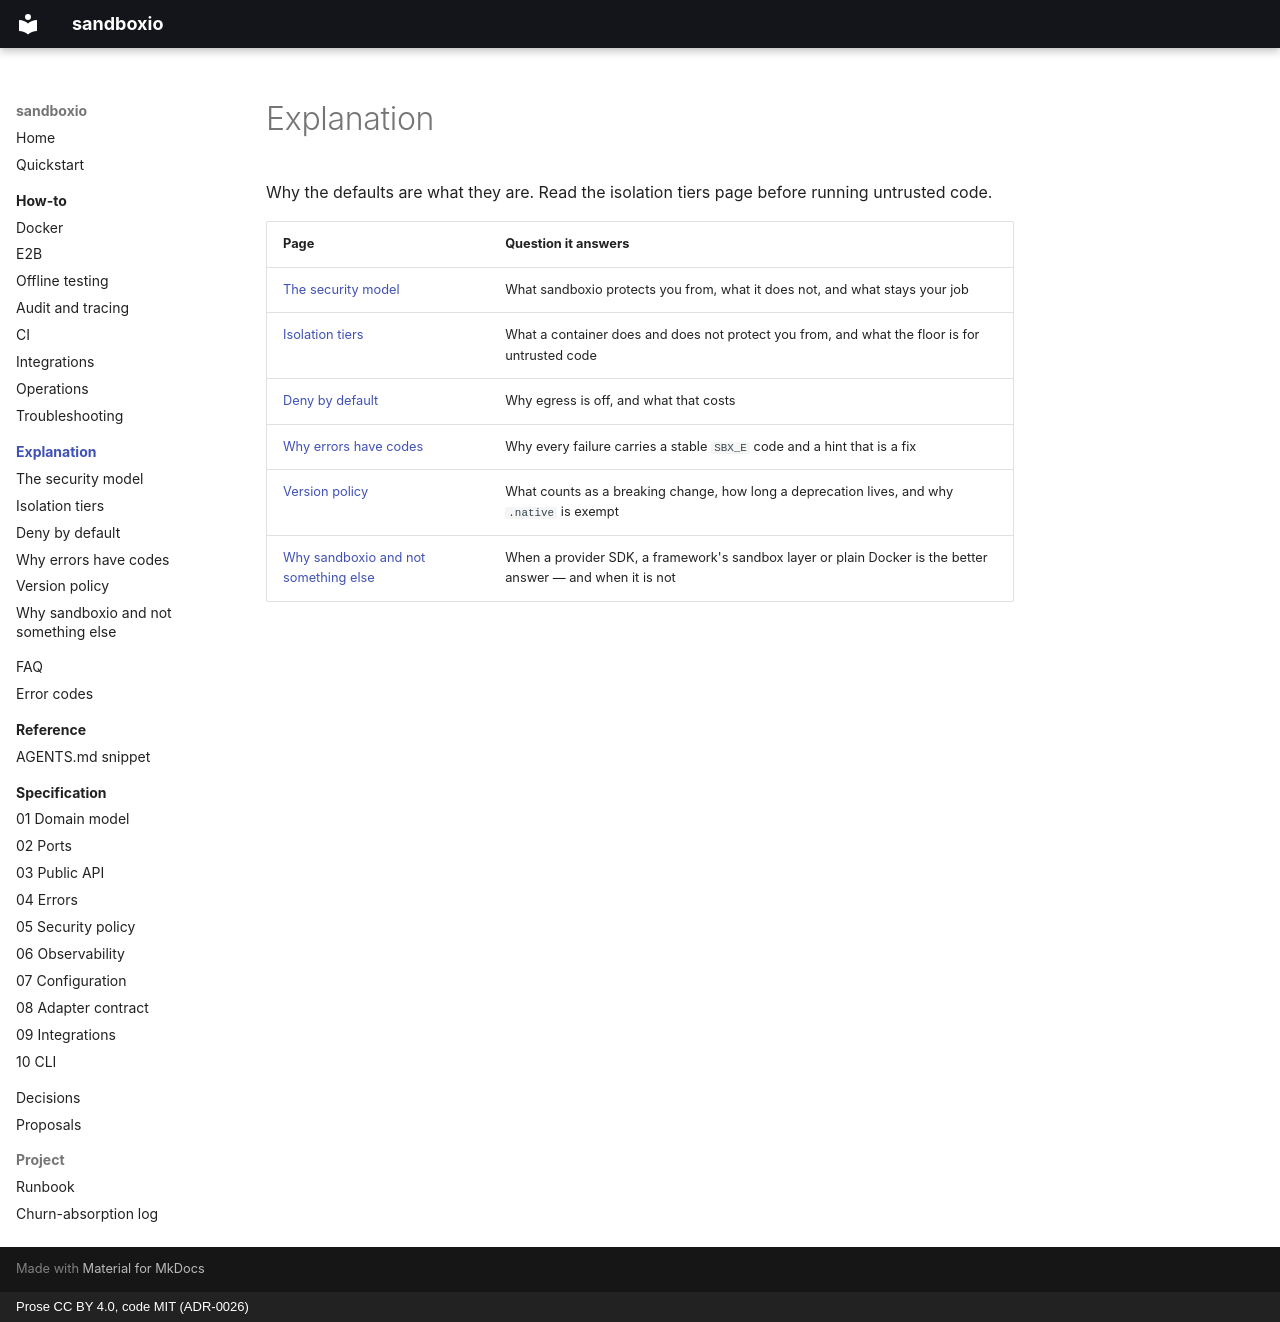

repository: bit-agents/sandboxio · page: explanation/index.html · generator: mkdocs · copyright: Prose CC BY 4.0, code MIT (ADR-0026)

# Explanation

Why the defaults are what they are. Read the isolation tiers page before running untrusted
code.

| Page | Question it answers |
|------|---------------------|
| [The security model](security-model.md) | What sandboxio protects you from, what it does not, and what stays your job |
| [Isolation tiers](isolation-tiers.md) | What a container does and does not protect you from, and what the floor is for untrusted code |
| [Deny by default](deny-by-default.md) | Why egress is off, and what that costs |
| [Why errors have codes](error-codes.md) | Why every failure carries a stable `SBX_E` code and a hint that is a fix |
| [Version policy](version-policy.md) | What counts as a breaking change, how long a deprecation lives, and why `.native` is exempt |
| [Why sandboxio and not something else](comparisons.md) | When a provider SDK, a framework's sandbox layer or plain Docker is the better answer — and when it is not |
